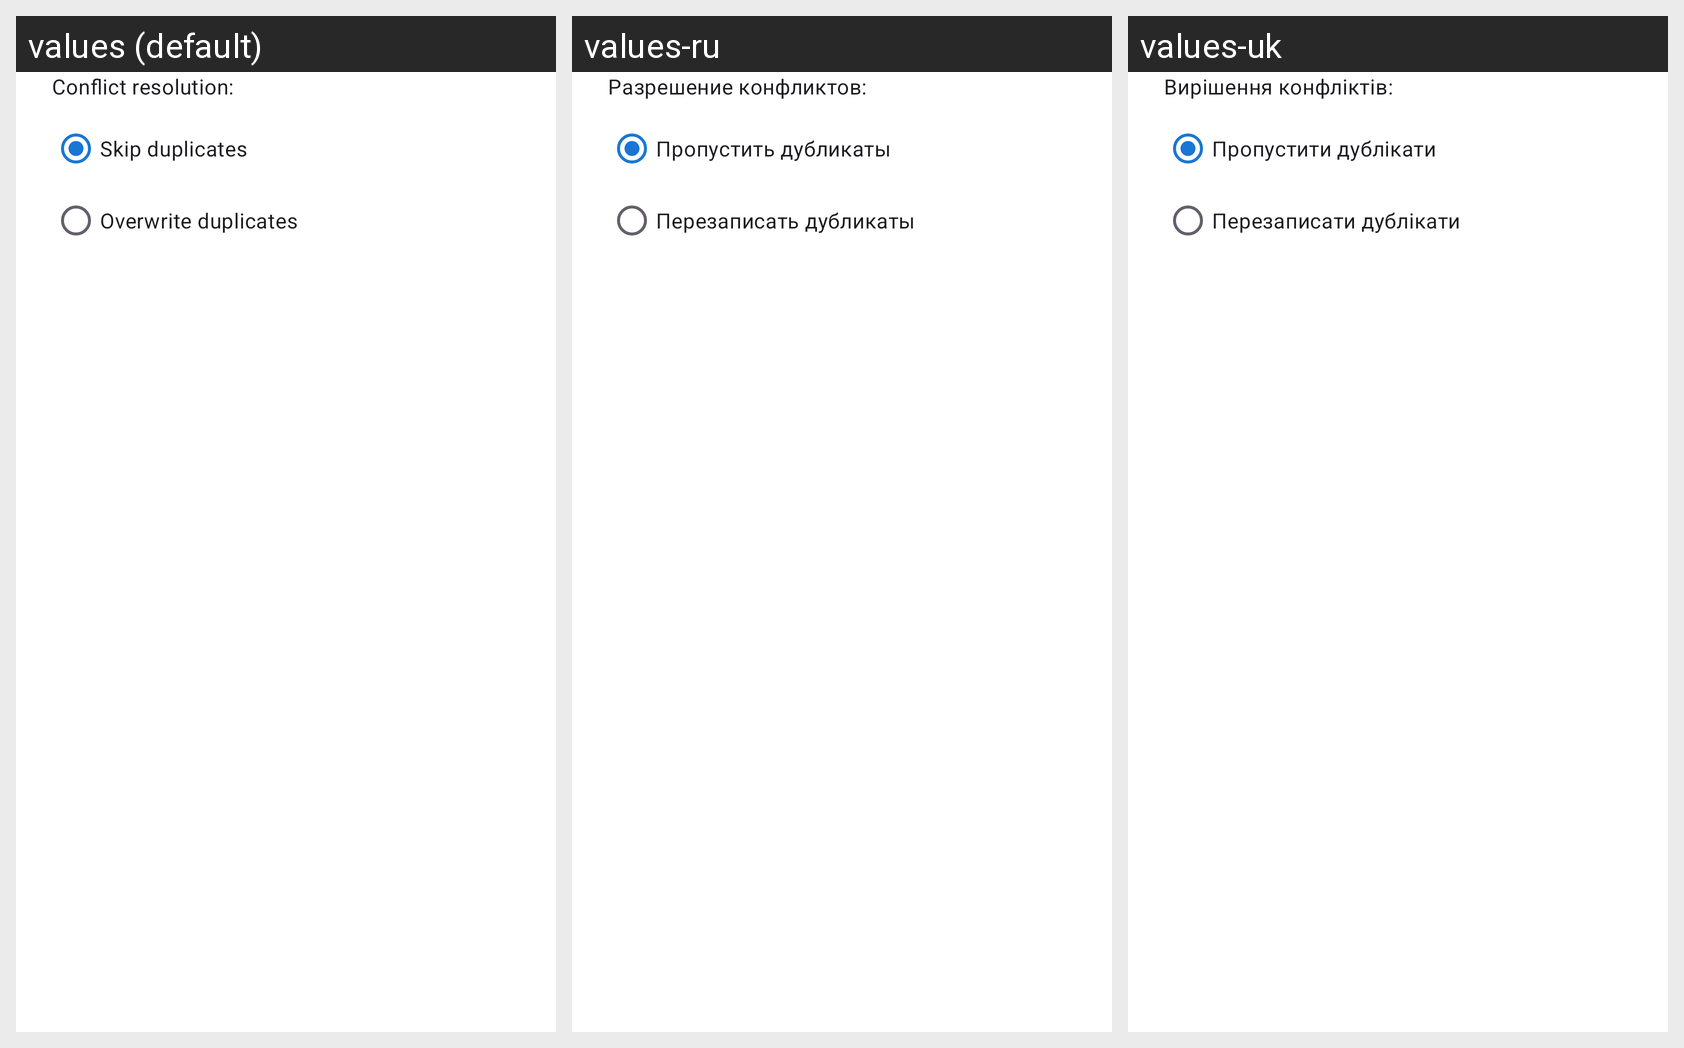

Translations of the strings shown on this Android screen, per locale in the grid:
Android screen res/layout/dialog_import_favorites_preview.xml rendered under 3 locales, left to right: values (default), values-ru, values-uk. Device: Nexus 5 (rendered at 1080×1920; each locale shown at half size, 540×960, under a caption strip naming it); theme Theme.FastMediaSorter.
Other locales in the repository, not shown: values-ar, values-bn, values-de, values-es, values-fr, values-hi, values-it, values-pt, values-ur.
Strings drawn on this screen, with the default value and each locale's value (text and hints the layout hard-codes, and strings that could not be matched under every locale, appear in the picture but are not listed):

import_fav_conflict_label
  values: Conflict resolution:
  values-ru: Разрешение конфликтов:
  values-uk: Вирішення конфліктів:

import_fav_conflict_skip
  values: Skip duplicates
  values-ru: Пропустить дубликаты
  values-uk: Пропустити дублікати

import_fav_conflict_overwrite
  values: Overwrite duplicates
  values-ru: Перезаписать дубликаты
  values-uk: Перезаписати дублікати
